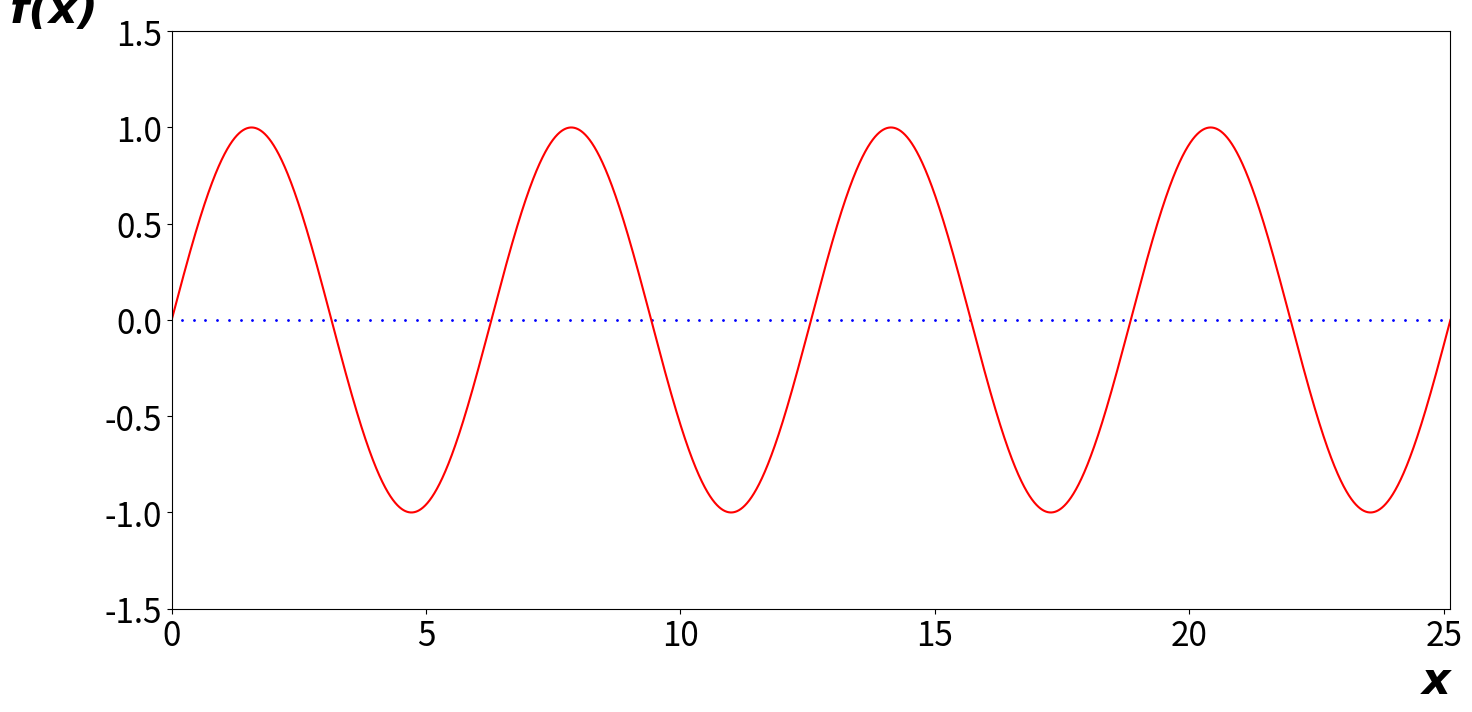

The script that saved this image:
import numpy as np;
import matplotlib.pyplot as plt;

a = 0.2;
dx = 0.2312;
_dx = 0;
_Y_ = [];
_poi_X_ = [];
FONT_SMALL = 8;
FONT_MEDIUM = 10;
FONT_BIG = 24;

_X_ = np.arange(0,8*np.pi,0.0001);

def f(x) :
  return np.sin(x);

def g(x, i) :
    return a + i*dx;

for i in np.arange(0,120,1):
    _poi_X_.append(g(a,i));
    _Y_.append(0);

########################################################################

plt.rc('xtick', labelsize=FONT_BIG);
plt.rc('ytick', labelsize=FONT_BIG);

plt.figure(figsize=(16.5,7.5));
plt.axis( [0, 8*np.pi, -1.5, 1.5] );
plt.plot( _X_, f(_X_), 'r-');
plt.scatter( _poi_X_, _Y_, s=1, c='#0000FF' );

plt.xlabel('x', fontdict={'family':'Courier New', 'weight':'bold', 'style':'italic', 'size':32}, loc='right');
plt.ylabel('f(x)', fontdict={'family':'Courier New', 'weight':'bold', 'style':'italic', 'size':32, 'rotation':'horizontal'}, loc='top');

plt.show();